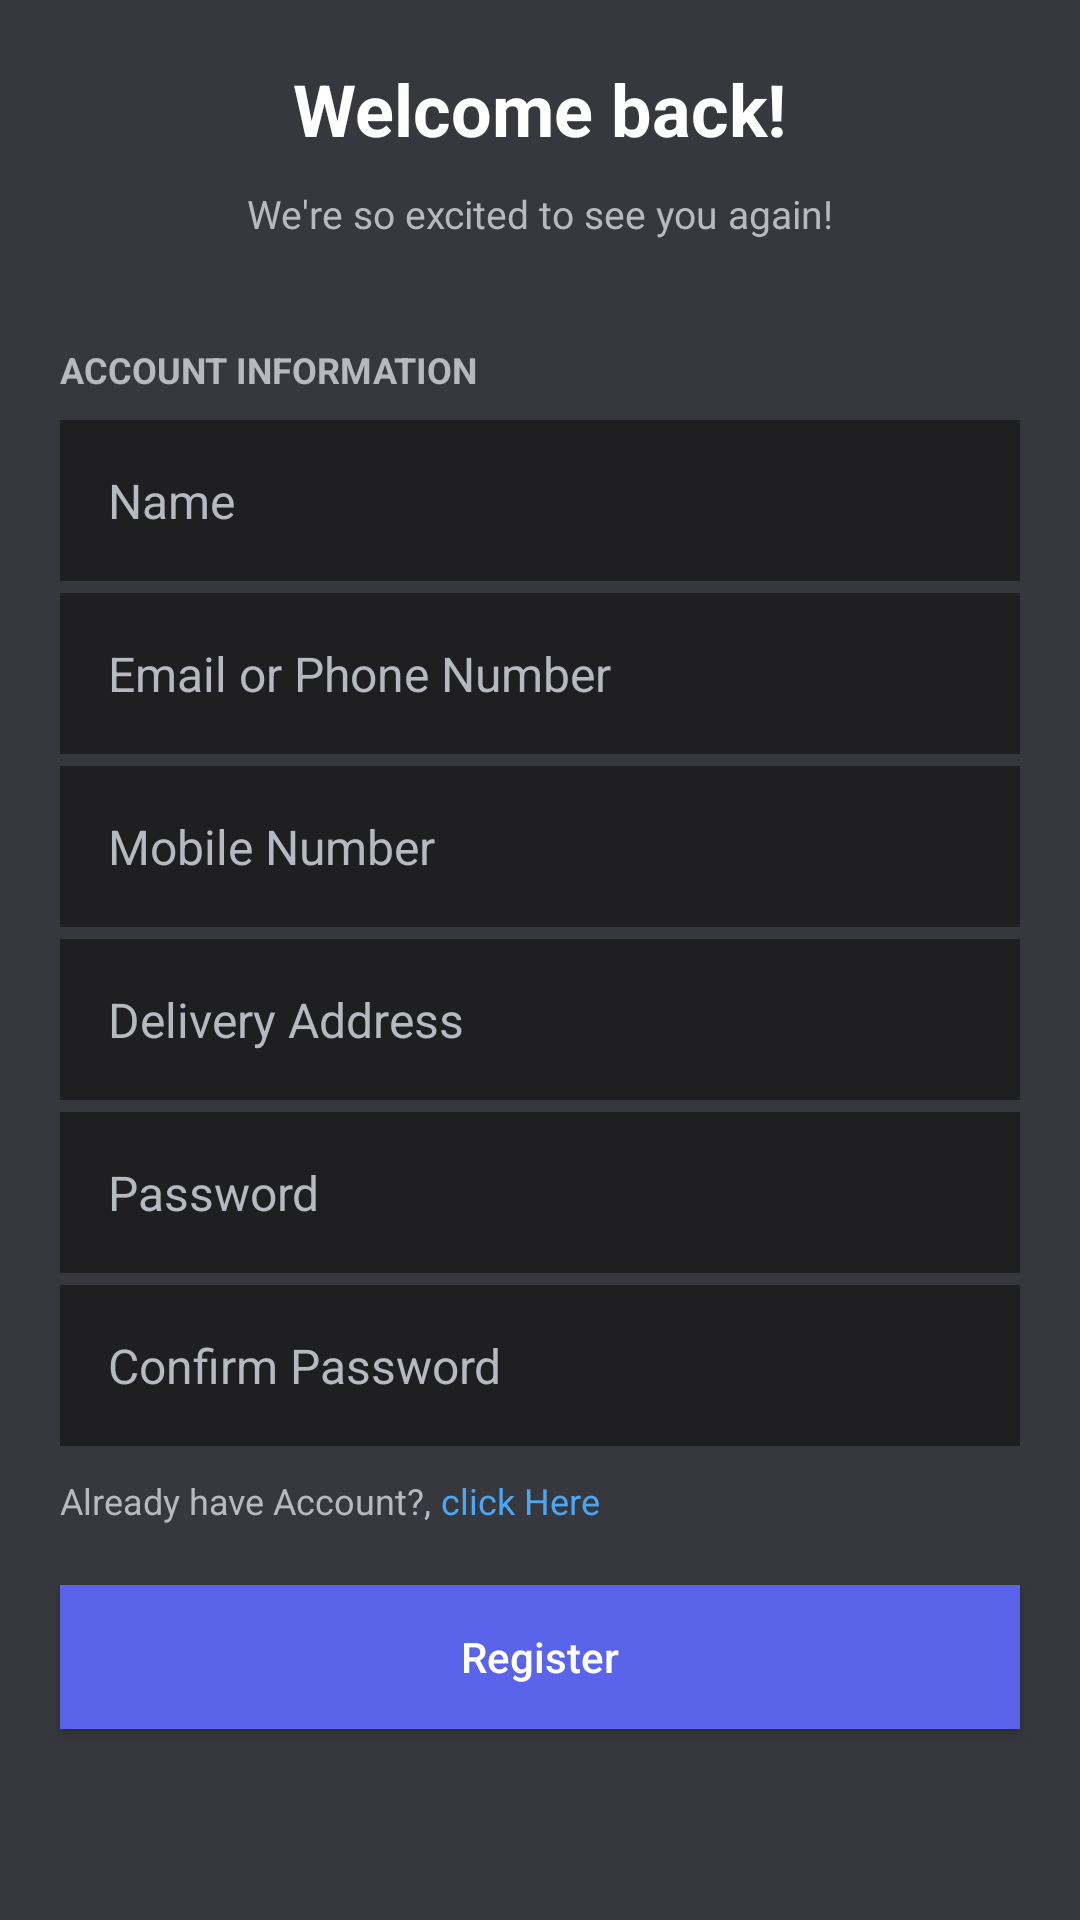

The Android layout XML behind this screen, and the referenced resources:
<!-- AndroidManifest.xml: application theme Theme.IntershalaAssignment -->
<!-- res/layout/activity_register.xml -->
<?xml version="1.0" encoding="utf-8"?>
<LinearLayout xmlns:android="http://schemas.android.com/apk/res/android"
    xmlns:app="http://schemas.android.com/apk/res-auto"
    xmlns:tools="http://schemas.android.com/tools"
    android:layout_width="match_parent"
    android:layout_height="match_parent"
    android:background="@color/backgroundColor"
    android:orientation="vertical"
    tools:context=".activity.RegisterActivity">

    <LinearLayout
        android:id="@+id/linear_layout"
        android:layout_width="match_parent"
        android:layout_height="wrap_content"
        android:orientation="vertical">

        <TextView
            android:layout_width="wrap_content"
            android:layout_height="wrap_content"
            android:layout_gravity="center"
            android:layout_marginTop="20dp"
            android:text="Welcome back!"
            android:textColor="@color/white"
            android:textSize="24sp"
            android:textStyle="bold" />

        <TextView
            android:layout_width="wrap_content"
            android:layout_height="wrap_content"
            android:layout_gravity="center"
            android:layout_marginTop="10dp"
            android:text="We're so excited to see you again!"
            android:textColor="#B6B9C0"
            android:textSize="13sp" />
    </LinearLayout>

    <RelativeLayout
        android:layout_width="match_parent"
        android:layout_height="wrap_content"
        android:layout_marginStart="20dp"
        android:layout_marginEnd="20dp">

        <TextView
            android:id="@+id/txt_des3"
            android:layout_width="wrap_content"
            android:layout_height="wrap_content"
            android:layout_marginTop="35dp"
            android:text="Account Information"
            android:textAllCaps="true"
            android:textColor="#B6B9C0"
            android:textSize="12sp"
            android:textStyle="bold" />

        <ImageView
            android:layout_width="95dp"
            android:layout_height="60dp"
            android:layout_alignParentRight="true"
            android:src="@drawable/pngegg" />

    </RelativeLayout>

    <EditText
        android:id="@+id/ed_name"
        android:layout_width="match_parent"
        android:layout_height="wrap_content"
        android:layout_marginStart="20dp"
        android:layout_marginEnd="20dp"
        android:background="#1F1F22"
        android:hint="Name"
        android:inputType="textEmailAddress"
        android:padding="16dp"
        android:textColor="#B6B9C0"
        android:textColorHint="#B6B9C0"
        android:textSize="16sp" />

    <EditText
        android:id="@+id/ed_ForgotEmail"
        android:layout_width="match_parent"
        android:layout_height="wrap_content"
        android:layout_marginStart="20dp"
        android:layout_marginTop="4dp"
        android:layout_marginEnd="20dp"
        android:background="#1F1F22"
        android:hint="Email or Phone Number"
        android:inputType="textEmailAddress"
        android:padding="16dp"
        android:textColor="#B6B9C0"
        android:textColorHint="#B6B9C0"
        android:textSize="16sp" />

    <EditText
        android:id="@+id/ed_mobile_number"
        android:layout_width="match_parent"
        android:layout_height="wrap_content"
        android:layout_marginStart="20dp"
        android:layout_marginTop="4dp"
        android:layout_marginEnd="20dp"
        android:background="#1F1F22"
        android:hint="@string/mobile_number"
        android:padding="16dp"
        android:textColor="#B6B9C0"
        android:textColorHint="#B6B9C0"
        android:textSize="16sp" />

    <EditText
        android:id="@+id/ed_address"
        android:layout_width="match_parent"
        android:layout_height="wrap_content"
        android:layout_marginStart="20dp"
        android:layout_marginTop="4dp"
        android:layout_marginEnd="20dp"
        android:background="#1F1F22"
        android:hint="Delivery Address"
        android:inputType="textEmailAddress"
        android:padding="16dp"
        android:textColor="#B6B9C0"
        android:textColorHint="#B6B9C0"
        android:textSize="16sp" />

    <EditText
        android:id="@+id/ed_ForgotPassword"
        android:layout_width="match_parent"
        android:layout_height="wrap_content"
        android:layout_marginStart="20dp"
        android:layout_marginTop="4dp"
        android:layout_marginEnd="20dp"
        android:background="#1F1F22"
        android:hint="Password"
        android:inputType="textPassword"
        android:padding="16dp"
        android:textColor="#B6B9C0"
        android:textColorHint="#B6B9C0"
        android:textSize="16sp" />

    <EditText
        android:id="@+id/ed_ConfirmPassword"
        android:layout_width="match_parent"
        android:layout_height="wrap_content"
        android:layout_marginStart="20dp"
        android:layout_marginTop="4dp"
        android:layout_marginEnd="20dp"
        android:background="#1F1F22"
        android:hint="Confirm Password"
        android:inputType="textPassword"
        android:padding="16dp"
        android:textColor="#B6B9C0"
        android:textColorHint="#B6B9C0"
        android:textSize="16sp" />

    <RelativeLayout
        android:layout_width="wrap_content"
        android:layout_height="wrap_content">

        <TextView
            android:id="@+id/txt_haveAcc"
            android:layout_width="wrap_content"
            android:layout_height="wrap_content"
            android:layout_marginStart="20dp"
            android:layout_marginTop="10dp"
            android:text="Already have Account?, "
            android:textColor="#B6B9C0"
            android:textSize="12sp" />

        <TextView
            android:id="@+id/txt_login"
            android:layout_width="wrap_content"
            android:layout_height="wrap_content"
            android:layout_marginTop="10dp"
            android:layout_toRightOf="@+id/txt_haveAcc"
            android:text="click Here"
            android:textColor="#4BA7F4"
            android:textSize="12sp" />

    </RelativeLayout>

    <Button
        android:id="@+id/btn_resgister"
        android:layout_width="match_parent"
        android:layout_height="wrap_content"
        android:layout_margin="20dp"
        android:background="#5A64EA"
        android:text="@string/btn_resgister"
        android:textAllCaps="false"
        android:textColor="@color/white" />
</LinearLayout>
<!-- resources referenced by this layout -->
<resources>
  <color name="backgroundColor">#36383d</color>
  <color name="white">#FFFFFFFF</color>
  <string name="btn_resgister">Register</string>
  <string name="mobile_number">Mobile Number</string>
  <style name="Theme.IntershalaAssignment" parent="Base.Theme.IntershalaAssignment" />
  <style name="Base.Theme.IntershalaAssignment" parent="Theme.AppCompat.DayNight.NoActionBar">
          
          
      </style>
</resources>
